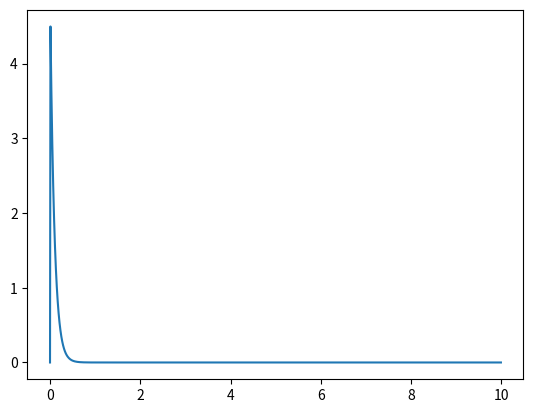

Source code (Python):
#!/usr/local/miniconda3/bin/python

#shading.py
# [redacted]
#4-11-16
#Kelp Research

from numpy import *
from matplotlib.pyplot import *

##############
## 1D model ##
##############

#Percent light absorbed
alpha=0.1
#Initial irradiance (just below surface)
I0=5
#Attentuation coefficient
Kd=.1
#Maximum z
zmax=10
#Number of kelp plants
n=1000
#Spacing between kelp plants
dz=zmax/n

#Irradiance as a function of depth
def I(z):
    y=zeros_like(z)
    for k in range(1,n+1):
        vals=logical_and((k-1)*dz<z,z<=k*dz)
        zk=z[vals]
        y[vals]=(1-alpha)**k*I0*exp(-Kd*zk)
    return y

#Depth array
z=arange(0,zmax,1e-2)

#Plot
plot(z,I(z))

show()
